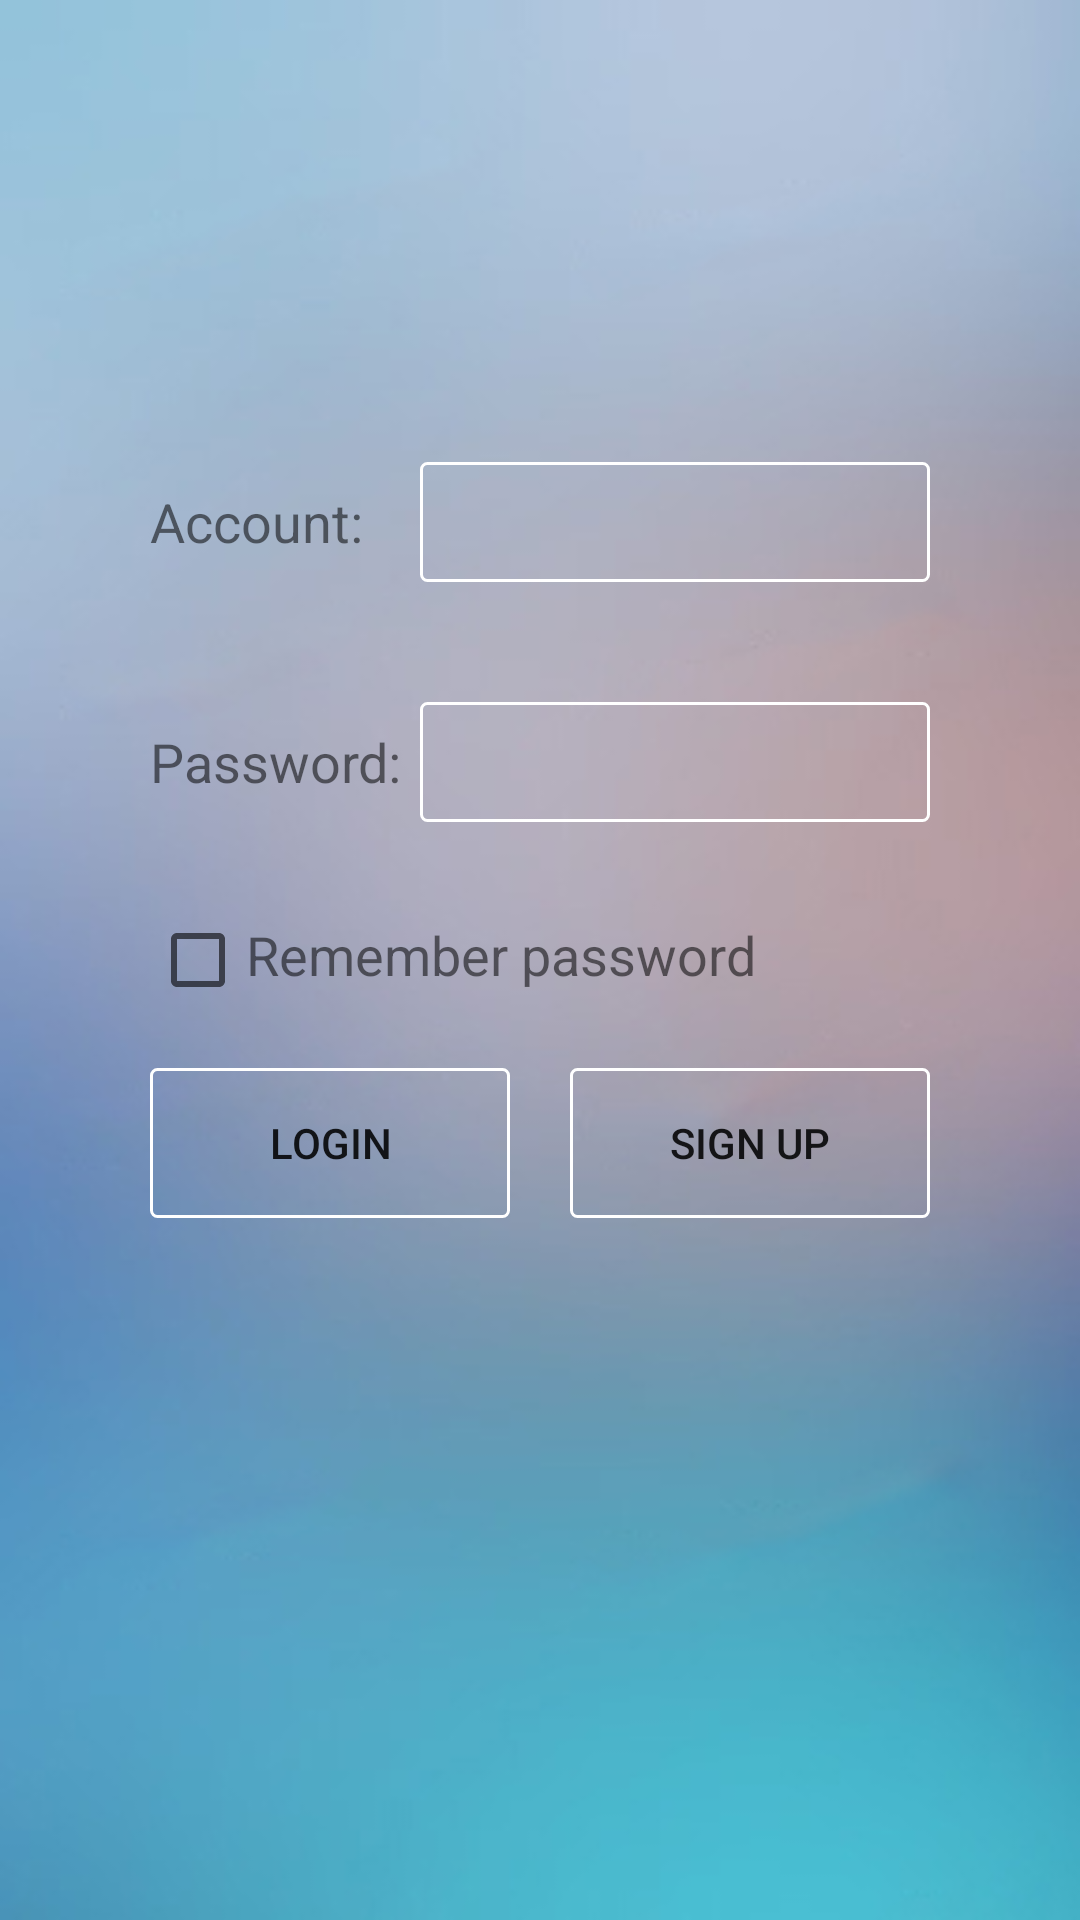

Here is an Android app screen rendered from its layout file. Give the layout XML and the strings, colors and styles it references.
<!-- AndroidManifest.xml: application theme AppTheme -->
<!-- res/layout/activity_login.xml -->
<?xml version="1.0" encoding="utf-8"?>
<RelativeLayout xmlns:android="http://schemas.android.com/apk/res/android"
    android:layout_width="match_parent"
    android:layout_height="match_parent"
    android:background="@drawable/login_bg"
    >

    <LinearLayout
        android:layout_width="match_parent"
        android:layout_height="60dp"
        android:layout_marginHorizontal="50dp"
        android:layout_marginVertical="10dp"
        android:layout_above="@+id/password_LinearLayout">

        <TextView
            android:layout_width="90dp"
            android:layout_height="wrap_content"
            android:layout_gravity="center_vertical"
            android:text="Account:"
            android:textSize="18sp" />

        <EditText
            android:id="@+id/account"
            android:layout_width="0dp"
            android:layout_height="40dp"
            android:layout_gravity="center_vertical"
            android:gravity="center"
            android:background="@drawable/btn_bg"
            android:layout_weight="1" />
    </LinearLayout>

    <LinearLayout
        android:id="@+id/password_LinearLayout"
        android:layout_above="@+id/checkbox_LinearLayout"
        android:layout_width="match_parent"
        android:layout_height="60dp"
        android:layout_marginVertical="10dp"
        android:layout_marginHorizontal="50dp"
        android:orientation="horizontal">

        <TextView
            android:layout_width="90dp"
            android:layout_height="wrap_content"
            android:layout_gravity="center_vertical"
            android:text="Password:"
            android:textSize="18sp" />

        <EditText
            android:id="@+id/password"
            android:layout_width="0dp"
            android:layout_height="40dp"
            android:layout_gravity="center_vertical"
            android:gravity="center"
            android:layout_weight="1"
            android:background="@drawable/btn_bg"
            android:inputType="textPassword" />
    </LinearLayout>

    <LinearLayout
        android:id="@+id/checkbox_LinearLayout"
        android:layout_centerInParent="true"
        android:layout_marginHorizontal="50dp"
        android:layout_marginVertical="10dp"
        android:layout_width="match_parent"
        android:layout_height="wrap_content"
        android:orientation="horizontal">

        <CheckBox
            android:id="@+id/remember_pass"
            android:layout_width="wrap_content"
            android:layout_height="wrap_content" />

        <TextView
            android:layout_width="wrap_content"
            android:layout_height="wrap_content"
            android:text="Remember password"
            android:textSize="18sp" />
    </LinearLayout>

    <LinearLayout
        android:layout_below="@+id/checkbox_LinearLayout"
        android:layout_marginHorizontal="50dp"
        android:layout_marginVertical="10dp"
        android:layout_width="match_parent"
        android:layout_height="wrap_content"
        android:orientation="horizontal">
        <Button
            android:id="@+id/login"
            android:layout_width="0dp"
            android:layout_height="50dp"
            android:layout_weight="1"
            android:layout_marginRight="10dp"
            android:background="@drawable/btn_bg"
            android:text="Login" />
        <Button
            android:id="@+id/signUp"
            android:layout_width="0dp"
            android:layout_height="50dp"
            android:layout_weight="1"
            android:layout_marginLeft="10dp"
            android:background="@drawable/btn_bg"
            android:text="Sign Up" />
    </LinearLayout>


</RelativeLayout>


<!-- resources referenced by this layout -->
<resources>
  <!-- drawable btn_bg (drawable) -->
  <?xml version="1.0" encoding="utf-8"?>
  <shape xmlns:android="http://schemas.android.com/apk/res/android" >
      
      <solid android:color="#00000000"/>
      
      <stroke android:width="1dip" android:color="#fff" />
      
      <corners android:radius="2dp" />
  </shape>
  <!-- drawable login_bg: jpg bitmap (drawable, 32362 bytes) -->
  <style name="AppTheme" parent="Theme.AppCompat.Light.NoActionBar">
          
          <item name="colorPrimary">@color/colorPrimary</item>
          <item name="colorPrimaryDark">@color/colorPrimaryDark</item>
          <item name="colorAccent">@color/colorAccent</item>
      </style>
  <color name="colorPrimary">#57a2bf</color>
  <color name="colorPrimaryDark">#478ba5</color>
  <color name="colorAccent">#616364</color>
</resources>
